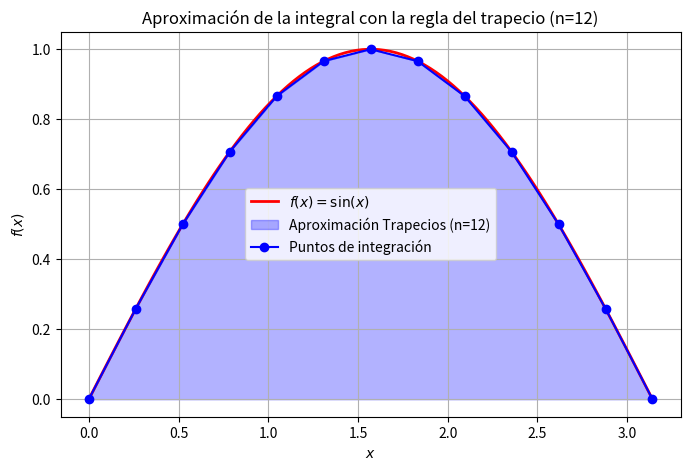
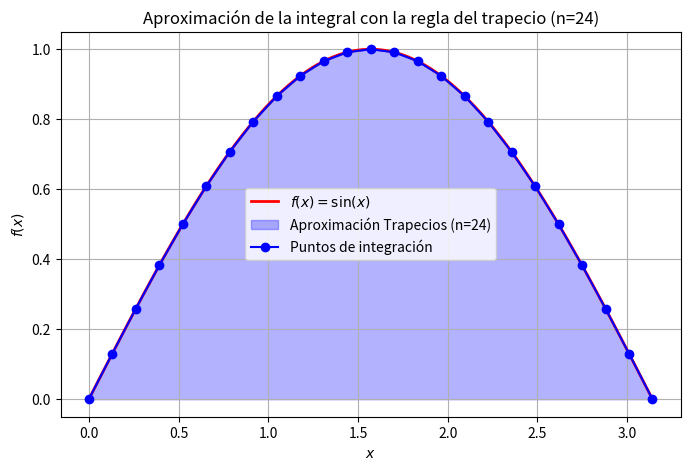
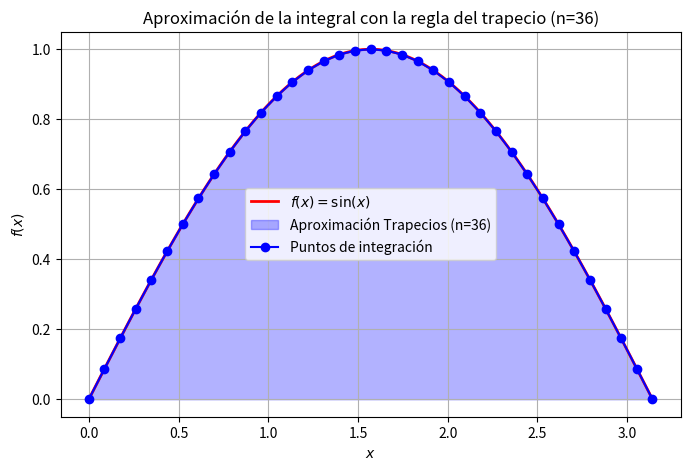

These figures' Python source, in order:
import numpy as np
import matplotlib.pyplot as plt

# Definimos la función a integrar
def f(x):
    return np.sin(x)

# Implementación de la regla del trapecio
def trapezoidal_rule(a, b, n):
    x = np.linspace(a, b, n+1)  # Puntos equidistantes
    y = f(x)
    h = (b - a) / n
    integral = (h / 2) * (y[0] + 2 * sum(y[1:n]) + y[n])  # Regla del trapecio compuesta
    return integral, x, y

# Parámetros de integración
a, b = 0, np.pi  # Intervalo de integración

# Bucle para calcular y graficar con diferentes valores de n
for n in [12, 24, 36]:
    # Cálculo de la integral
    integral_approx, x_vals, y_vals = trapezoidal_rule(a, b, n)

    # Imprimir el resultado de la integral aproximada
    print(f"Integral aproximada con la regla del trapecio (n={n}): {integral_approx:.6f}")

    # Gráfica de la función y la aproximación por trapecios
    x_fine = np.linspace(a, b, 100)
    y_fine = f(x_fine)

    plt.figure(figsize=(8, 5))
    plt.plot(x_fine, y_fine, 'r-', label=r'$f(x) = \sin(x)$', linewidth=2)
    plt.fill_between(x_vals, y_vals, alpha=0.3, color='blue', label=f"Aproximación Trapecios (n={n})")
    plt.plot(x_vals, y_vals, 'bo-', label="Puntos de integración")

    # Etiquetas y leyenda
    plt.xlabel("$x$")
    plt.ylabel("$f(x)$")
    plt.title(f"Aproximación de la integral con la regla del trapecio (n={n})")
    plt.legend()
    plt.grid()

    # Guardar la figura
    plt.savefig(f"trapecio_n{n}.png")
    plt.show()
